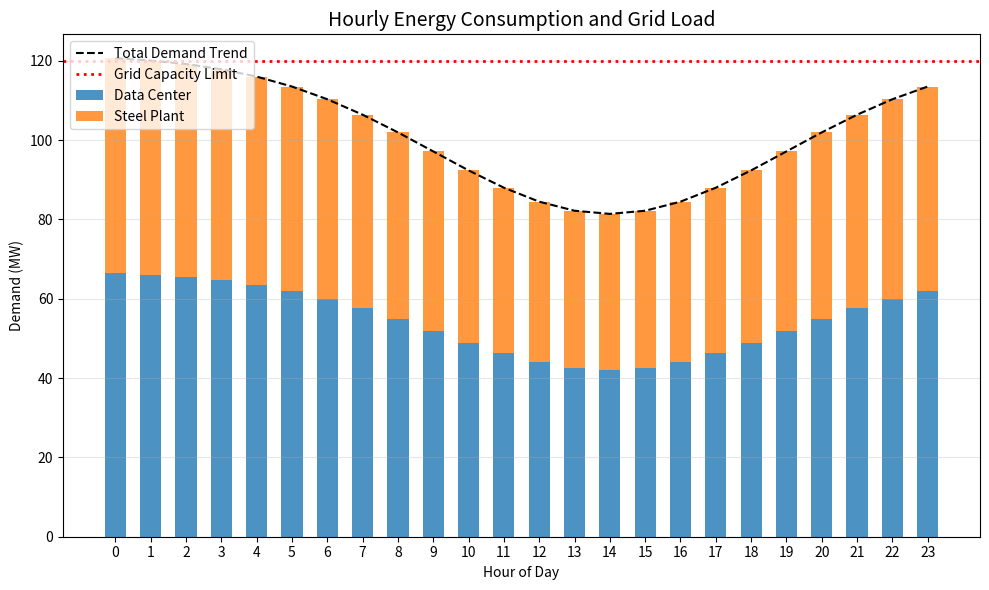
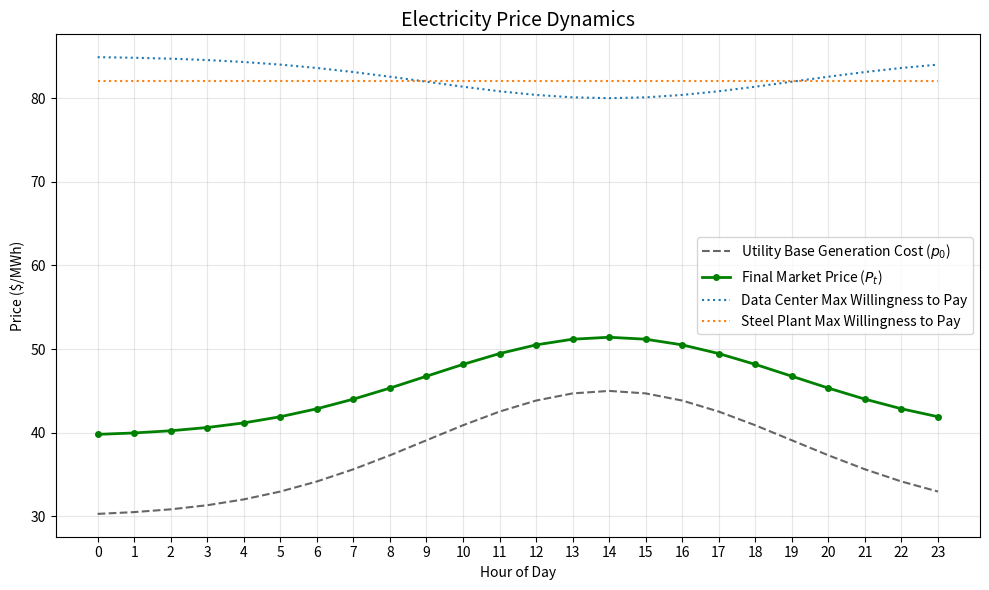
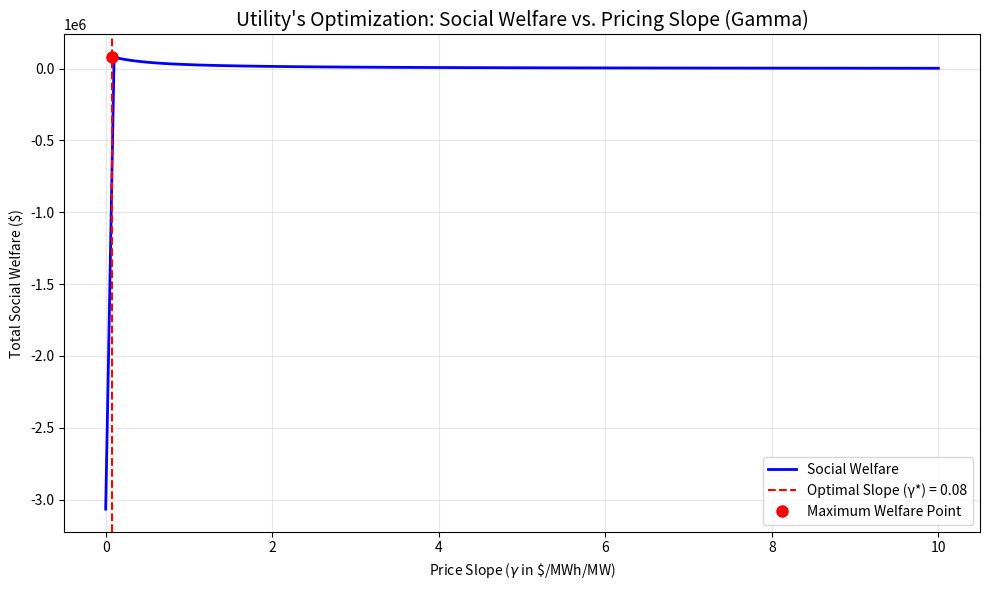
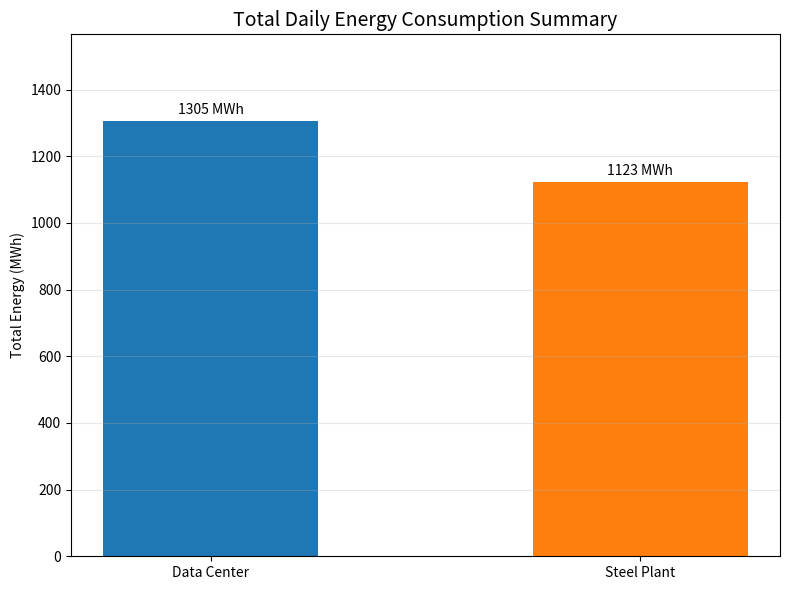

Python code for these plots, in order:
import numpy as np
import matplotlib.pyplot as plt
from scipy.optimize import minimize_scalar
from dataclasses import dataclass
from typing import Tuple, Dict

# ==========================================
# 1. DATA STRUCTURES: Defining the players and the market
# ==========================================

@dataclass
class ConsumerProfile:
    """Parameters defining a single large energy consumer (Follower)."""
    name: str
    marginal_value: np.ndarray    # 'a': Max Willingness to Pay ($/MWh) for the first MW
    demand_sensitivity: float     # 'b': How quickly the utility (WTP) diminishes with more consumption
    min_demand: np.ndarray        # Minimum required power (MW)
    max_capacity: np.ndarray      # Maximum physical capacity (MW)

@dataclass
class MarketSetup:
    """Parameters defining the utility company and the grid (Leader/System)."""
    T: int
    base_price_p0: np.ndarray     # Base generation cost, paid by the utility ($/MWh)
    gen_cost_c0: float            # Fixed generation cost
    gen_cost_c1: float            # Linear generation cost coefficient
    gen_cost_c2: float            # Quadratic generation cost coefficient
    grid_capacity: np.ndarray     # Maximum power the grid can handle (MW)
    capacity_penalty: float       # Cost coefficient for violating grid limit ($/MW^2)
    max_price_slope: float        # Upper limit for the leader's pricing slope (gamma)

@dataclass
class OptimizationResult:
    """The complete solution found after the Stackelberg game is solved."""
    demand_A: np.ndarray          # Hourly demand for Consumer A
    demand_B: np.ndarray          # Hourly demand for Consumer B
    total_demand: np.ndarray      # Hourly sum of all demand
    market_prices: np.ndarray     # Final hourly electricity prices
    optimal_slope: float          # Optimal pricing slope (gamma*) found by the utility
    max_social_welfare: float     # The maximized value of the social welfare function
    total_system_cost: float      # Actual total cost for the utility (Generation + Penalty)
    net_payoffs: Dict[str, float] # Net profit for each consumer (Utility - Payment)
    gross_utilities: Dict[str, float] # Total benefit/utility for each consumer (before payment)

# ==========================================
# 2. GAME SOLVER: The core logic
# ==========================================

class UtilityConsumerGame:
    """Models the Stackelberg game where the Utility sets the price slope (Leader)
    and two Consumers set their demand (Followers)."""
    
    def __init__(self, consumer_A: ConsumerProfile, consumer_B: ConsumerProfile, market: MarketSetup):
        self.A = consumer_A
        self.B = consumer_B
        self.market = market
        self.T = market.T

    def find_consumer_nash_demands(self, price_slope: float) -> Tuple[np.ndarray, np.ndarray]:
        """
        Solves the simultaneous Nash Equilibrium for the two consumers.
        This is done analytically for each hour 't' assuming elastic demand.
        The result is the optimal demand for A and B given the price_slope (gamma).
        """
        d_A = np.zeros(self.T)
        d_B = np.zeros(self.T)
        
        # The 2x2 matrix that defines the interaction between the two consumers' demand
        M = np.array([
            [self.A.demand_sensitivity + 2*price_slope, price_slope],
            [price_slope, self.B.demand_sensitivity + 2*price_slope]
        ])
        det = M[0,0]*M[1,1] - M[0,1]*M[1,0]
        
        for t in range(self.T):
            # Right-hand side (RHS) of the Nash condition equation: Max_WTP - Base_Cost
            rhs = np.array([
                self.A.marginal_value[t] - self.market.base_price_p0[t],
                self.B.marginal_value[t] - self.market.base_price_p0[t]
            ])
            
            if det == 0:
                vals = np.zeros(2) # Should not happen unless parameters are poor
            else:
                vals = np.linalg.solve(M, rhs)
            
            # Clip the calculated demand to stay within the consumers' physical limits
            d_A[t] = np.clip(vals[0], self.A.min_demand[t], self.A.max_capacity[t])
            d_B[t] = np.clip(vals[1], self.B.min_demand[t], self.B.max_capacity[t])
            
        return d_A, d_B

    def calculate_social_welfare(self, price_slope: float) -> float:
        d_A, d_B = self.find_consumer_nash_demands(price_slope)
        total_demand = d_A + d_B
        
        # 1. Gross Utility (Benefit): The intrinsic value consumers get from using the power
        util_A = np.sum(self.A.marginal_value * d_A - 0.5 * self.A.demand_sensitivity * d_A**2)
        util_B = np.sum(self.B.marginal_value * d_B - 0.5 * self.B.demand_sensitivity * d_B**2)
        
        # 2. System Cost: Cost to generate power + cost for capacity violations
        gen_cost = np.sum(
            self.market.gen_cost_c0 + 
            self.market.gen_cost_c1 * total_demand + 
            0.5 * self.market.gen_cost_c2 * total_demand**2
        )
        
        # Capacity Violation Penalty
        violations = np.maximum(0, total_demand - self.market.grid_capacity)
        penalty = self.market.capacity_penalty * np.sum(violations**2)
        
        return (util_A + util_B) - (gen_cost + penalty)

    def find_optimal_pricing_slope(self) -> OptimizationResult:
        """
        The main optimization step: The utility searches for the price slope (gamma)
        that maximizes the calculated Social Welfare.
        """
        # The minimize_scalar function minimizes, so we flip the sign of the objective
        objective = lambda g: -1.0 * self.calculate_social_welfare(g)
        
        # Use a built-in 1D minimization tool to find the optimal gamma
        res = minimize_scalar(
            objective, 
            bounds=(0, self.market.max_price_slope), 
            method='bounded'
        )
        
        optimal_slope = res.x
        max_welfare = -res.fun # Flip the sign back to get the max welfare value
        
        # --- Final Equilibrium State Calculations (at the optimal slope) ---
        d_A, d_B = self.find_consumer_nash_demands(optimal_slope)
        total_demand = d_A + d_B
        
        # Final electricity price paid by consumers
        prices = self.market.base_price_p0 + optimal_slope * total_demand
        
        # Recalculate Gross Utilities and Payments for the final results summary
        util_A = np.sum(self.A.marginal_value * d_A - 0.5 * self.A.demand_sensitivity * d_A**2)
        util_B = np.sum(self.B.marginal_value * d_B - 0.5 * self.B.demand_sensitivity * d_B**2)
        
        # Net Payoff = Gross Utility - Total Payment
        net_payoff_A = util_A - np.sum(prices * d_A)
        net_payoff_B = util_B - np.sum(prices * d_B)
        
        # Calculate final System Cost
        gen_cost = np.sum(self.market.gen_cost_c0 + self.market.gen_cost_c1 * total_demand + 0.5 * self.market.gen_cost_c2 * total_demand**2)
        penalty = self.market.capacity_penalty * np.sum(np.maximum(0, total_demand - self.market.grid_capacity)**2)
        
        return OptimizationResult(
            d_A, d_B, total_demand, prices, optimal_slope, max_welfare, 
            gen_cost + penalty, 
            {'A': net_payoff_A, 'B': net_payoff_B},
            {'A': util_A, 'B': util_B}
        )
    
    def plot_optimization_landscape(self, pts=100):
        """Calculates the social welfare across a range of possible price slopes."""
        slopes = np.linspace(0, self.market.max_price_slope, pts)
        welfares = [self.calculate_social_welfare(g) for g in slopes]
        return slopes, np.array(welfares)

# ==========================================
# 3. ANALYSIS & VISUALIZATION: Reporting the outcome
# ==========================================

def print_detailed_report(results: OptimizationResult, market: MarketSetup):
    """Prints a detailed, formatted summary of all equilibrium results."""
    
    print("\n" + "="*70)
    print("UTILITY-CONSUMER EQUILIBRIUM: DETAILED REPORT")
    print("="*70)
    
    print(f"\n1. UTILITY'S OPTIMAL CONTROL (LEADER)")
    print("-" * 40)
    print(f"  Optimal Pricing Slope (γ*): {results.optimal_slope:.6f} $/MWh/MW")
    print(f"  Search Range for γ:  [0, {market.max_price_slope}]")
    
    print(f"\n2. OVERALL MARKET PERFORMANCE (OBJECTIVES)")
    print("-" * 40)
    print(f"  MAX Social Welfare: ${results.max_social_welfare:,.2f} (Maximized Objective)")
    print(f"  Total System Cost: ${results.total_system_cost:,.2f} (Generation + Penalty)")
    total_utility = results.gross_utilities['A'] + results.gross_utilities['B']
    print(f"  Total Consumer Utility: ${total_utility:,.2f}  (Gross Benefit)")
    
    print(f"\n3. CONSUMER OUTCOMES (PAYOFFS & USAGE)")
    print("-" * 40)
    # Consumer A
    print(f"  Consumer A:")
    cost_A = results.gross_utilities['A'] - results.net_payoffs['A']
    print(f"  - Net Payoff (Profit): ${results.net_payoffs['A']:,.2f}")
    print(f"  - Gross Utility (Benefit):  ${results.gross_utilities['A']:,.2f}")
    print(f"  - Total Cost Paid: ${cost_A:,.2f}")
    print(f"  - Total Energy Consumed:  {np.sum(results.demand_A):,.2f} MWh")
    
    # Consumer B
    print(f"  Consumer B:")
    cost_B = results.gross_utilities['B'] - results.net_payoffs['B']
    print(f"  - Net Payoff (Profit): ${results.net_payoffs['B']:,.2f}")
    print(f" - Gross Utility (Benefit): ${results.gross_utilities['B']:,.2f}")
    print(f"  - Total Cost Paid:  ${cost_B:,.2f}")
    print(f" - Total Energy Consumed:  {np.sum(results.demand_B):,.2f} MWh")

    print(f"\n4. HOURLY MARKET STATISTICS")
    print("-" * 40)
    print(f" Average Price:  ${np.mean(results.market_prices):.2f} /MWh")
    print(f"  Peak Price: ${np.max(results.market_prices):.2f} /MWh")
    print(f" Avg Base Cost (p0): ${np.mean(market.base_price_p0):.2f} /MWh")
    
    print(f"\n5. GRID CONGESTION STATUS")
    print("-" * 40)
    peak_load = np.max(results.total_demand)
    capacity = market.grid_capacity[0]
    print(f"  Peak System Demand: {peak_load:.2f} MW")
    print(f"  Grid Line Capacity: {capacity:.2f} MW")
    if peak_load > capacity:
        print(f"  STATUS: CAPACITY VIOLATION ({peak_load - capacity:.2f} MW over)")
    else:
        print(f"  STATUS: SAFE ({(capacity - peak_load)/capacity*100:.1f}% margin)")
    print("="*70 + "\n")


def generate_visual_report(game: UtilityConsumerGame, results: OptimizationResult):
    """Generates a series of plots to visualize the game outcomes."""
    hours = np.arange(game.T)
    
    # --- FIGURE 1: HOURLY DEMAND AND GRID LIMITS ---
    plt.figure(figsize=(10, 6))
    plt.bar(hours, results.demand_A, label=game.A.name, color='#1f77b4', alpha=0.8, width=0.6)
    plt.bar(hours, results.demand_B, bottom=results.demand_A, label=game.B.name, color='#ff7f0e', alpha=0.8, width=0.6)
    plt.plot(hours, results.total_demand, 'k--', linewidth=1.5, label='Total Demand Trend')
    plt.axhline(game.market.grid_capacity[0], color='r', linestyle=':', linewidth=2, label='Grid Capacity Limit')
    plt.title("Hourly Energy Consumption and Grid Load", fontsize=14)
    plt.xlabel("Hour of Day")
    plt.ylabel("Demand (MW)")
    plt.xticks(hours)
    plt.legend(loc='upper left')
    plt.grid(True, alpha=0.3, axis='y')
    plt.tight_layout()
    plt.show() # 

    # --- FIGURE 2: MARKET PRICE VS. COST ---
    plt.figure(figsize=(10, 6))
    plt.plot(hours, game.market.base_price_p0, 'k--', label='Utility Base Generation Cost ($p_0$)', alpha=0.6)
    plt.plot(hours, results.market_prices, 'g-o', linewidth=2, label='Final Market Price ($P_t$)', markersize=4)
    plt.plot(hours, game.A.marginal_value, color='#1f77b4', linestyle=':', label=f'{game.A.name} Max Willingness to Pay')
    plt.plot(hours, game.B.marginal_value, color='#ff7f0e', linestyle=':', label=f'{game.B.name} Max Willingness to Pay')
    plt.title("Electricity Price Dynamics", fontsize=14)
    plt.xlabel("Hour of Day")
    plt.ylabel("Price ($/MWh)")
    plt.xticks(hours)
    plt.legend()
    plt.grid(True, alpha=0.3)
    plt.tight_layout()
    plt.show()

    # --- FIGURE 3: UTILITY'S OPTIMIZATION LANDSCAPE ---
    plt.figure(figsize=(10, 6))
    slopes, welfares = game.plot_optimization_landscape()
    plt.plot(slopes, welfares, 'b-', linewidth=2, label='Social Welfare')
    plt.axvline(results.optimal_slope, color='r', linestyle='--', label=f'Optimal Slope (γ*) = {results.optimal_slope:.2f}')
    plt.plot([results.optimal_slope], [results.max_social_welfare], 'ro', markersize=8, label='Maximum Welfare Point')
    plt.title("Utility's Optimization: Social Welfare vs. Pricing Slope (Gamma)", fontsize=14)
    plt.xlabel("Price Slope ($\gamma$ in \$/MWh/MW)")
    plt.ylabel("Total Social Welfare ($)")
    plt.legend()
    plt.grid(True, alpha=0.3)
    plt.tight_layout()
    plt.show()

    # --- FIGURE 4: TOTAL CONSUMPTION SUMMARY ---
    plt.figure(figsize=(8, 6))
    total_A = np.sum(results.demand_A)
    total_B = np.sum(results.demand_B)
    bars = plt.bar([game.A.name, game.B.name], [total_A, total_B], color=['#1f77b4', '#ff7f0e'], width=0.5)
    plt.bar_label(bars, fmt='%.0f MWh', padding=3)
    plt.title("Total Daily Energy Consumption Summary", fontsize=14)
    plt.ylabel("Total Energy (MWh)")
    plt.ylim(0, max(total_A, total_B) * 1.2)
    plt.grid(axis='y', alpha=0.3)
    plt.tight_layout()
    plt.show()

# ==========================================
# 4. RUN EXPERIMENT: Example Simulation
# ==========================================

if __name__ == "__main__":
    
    # --- Define Simulation Parameters ---
    T = 24
    hours = np.arange(T)
    
    # Base Price Curve: The cost for the utility to generate power (Low at night, high during peak day)
    # p0: ~$30 night, ~$45 peak (around hour 14)
    base_price_curve = 30 + 15 * np.exp(-((hours - 14)**2) / 50) 
    
    # Consumer A (e.g., Data Center): High WTP, slightly flexible
    # WTP is high but dips slightly during peak cost hours
    wtp_A = 85 - 5 * np.exp(-((hours - 14)**2) / 50)
    
    consumer_A = ConsumerProfile(
        name="Data Center", marginal_value=wtp_A, demand_sensitivity=0.6, 
        min_demand=np.zeros(T), max_capacity=np.ones(T) * 100
    )
    
    # Consumer B (e.g., Steel Plant): Constant, but slightly less aggressive WTP
    # Constant WTP across the day due to continuous operation
    consumer_B = ConsumerProfile(
        name="Steel Plant", marginal_value=82 * np.ones(T), demand_sensitivity=0.7, 
        min_demand=np.zeros(T), max_capacity=np.ones(T) * 80
    )
    
    market_setup = MarketSetup(
        T=T, base_price_p0=base_price_curve, 
        gen_cost_c0=50, gen_cost_c1=28, gen_cost_c2=0.08, 
        grid_capacity=np.ones(T) * 120, capacity_penalty=200, max_price_slope=10.0
    )
    
    # --- Execute Game ---
    game_model = UtilityConsumerGame(consumer_A, consumer_B, market_setup)
    results = game_model.find_optimal_pricing_slope()
    
    # --- Generate Report and Visuals ---
    print_detailed_report(results, market_setup)
    generate_visual_report(game_model, results)
